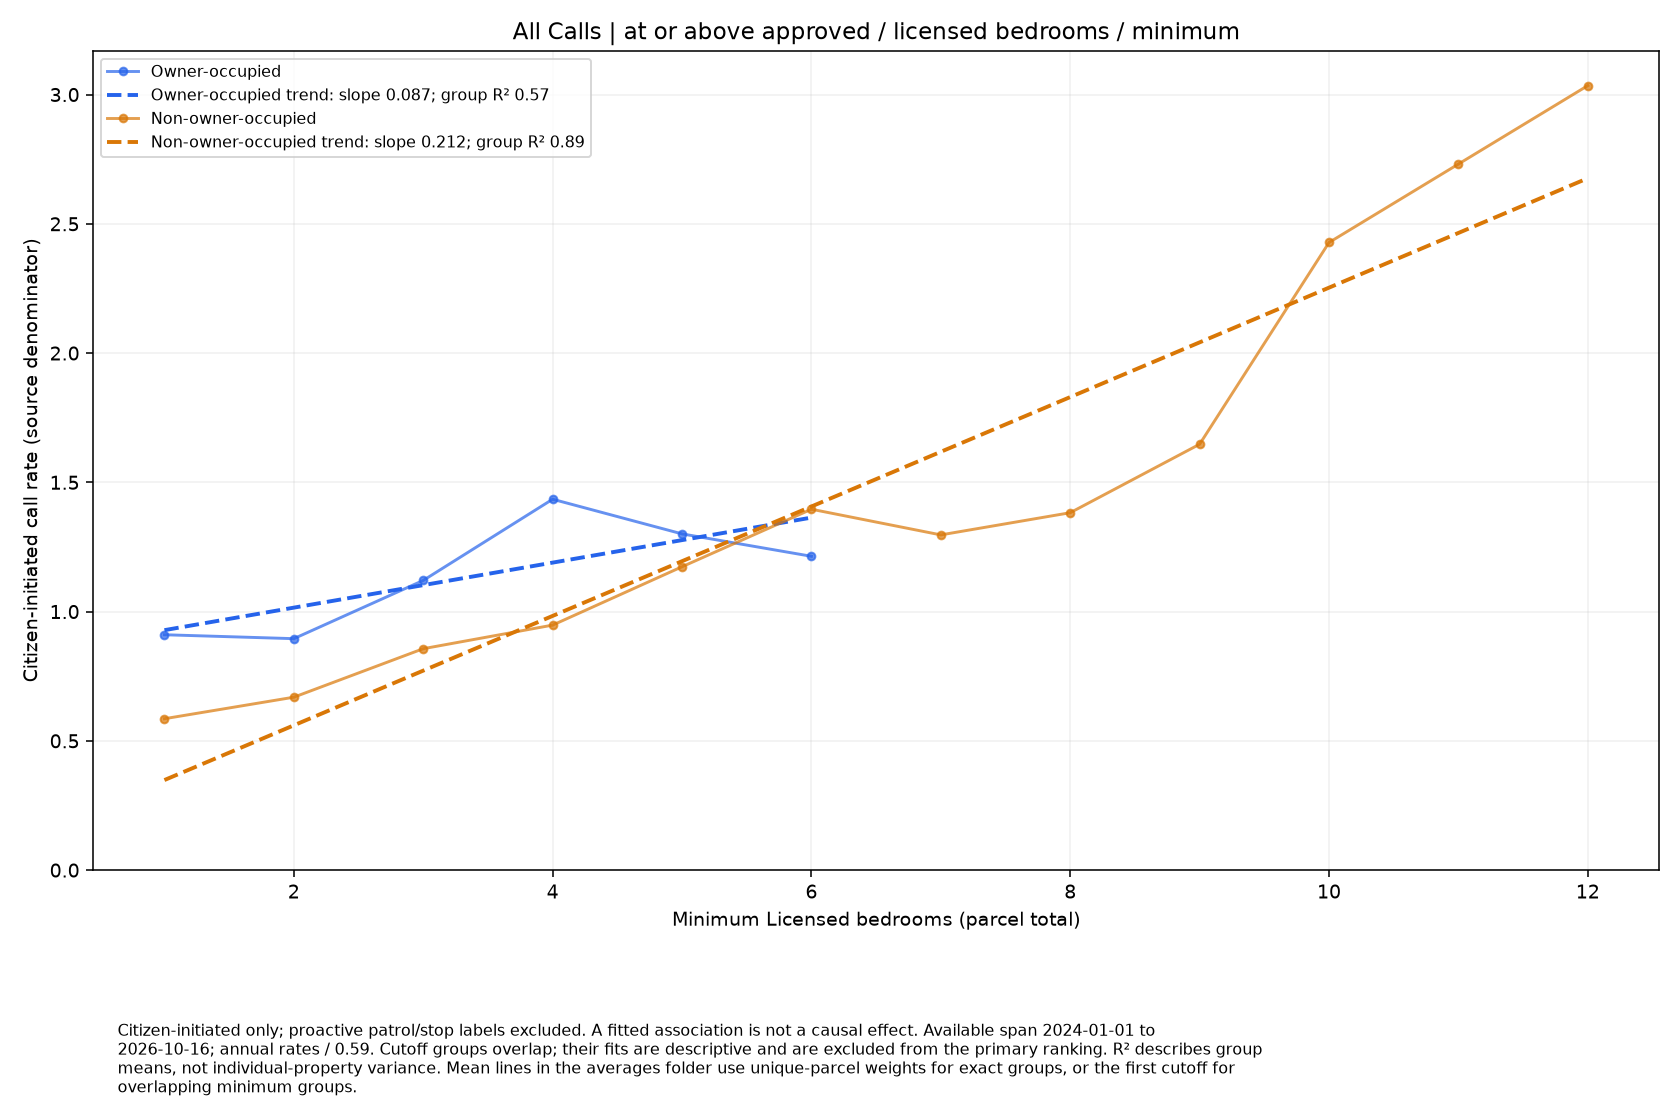

Values plotted in this chart, from the file beside it:
series, size, rate, parcels
Owner-occupied, 1.0, 0.9104, 42
Owner-occupied, 2.0, 0.8952, 40
Owner-occupied, 3.0, 1.12, 26
Owner-occupied, 4.0, 1.435, 11
Owner-occupied, 5.0, 1.301, 7
Owner-occupied, 6.0, 1.214, 6
Non-owner-occupied, 1.0, 0.5855, 312
Non-owner-occupied, 2.0, 0.6688, 255
Non-owner-occupied, 3.0, 0.8564, 163
Non-owner-occupied, 4.0, 0.9477, 114
Non-owner-occupied, 5.0, 1.173, 60
Non-owner-occupied, 6.0, 1.396, 40
Non-owner-occupied, 7.0, 1.297, 22
Non-owner-occupied, 8.0, 1.382, 18
Non-owner-occupied, 9.0, 1.647, 7
Non-owner-occupied, 10.0, 2.428, 4
Non-owner-occupied, 11.0, 2.731, 2
Non-owner-occupied, 12.0, 3.035, 1
